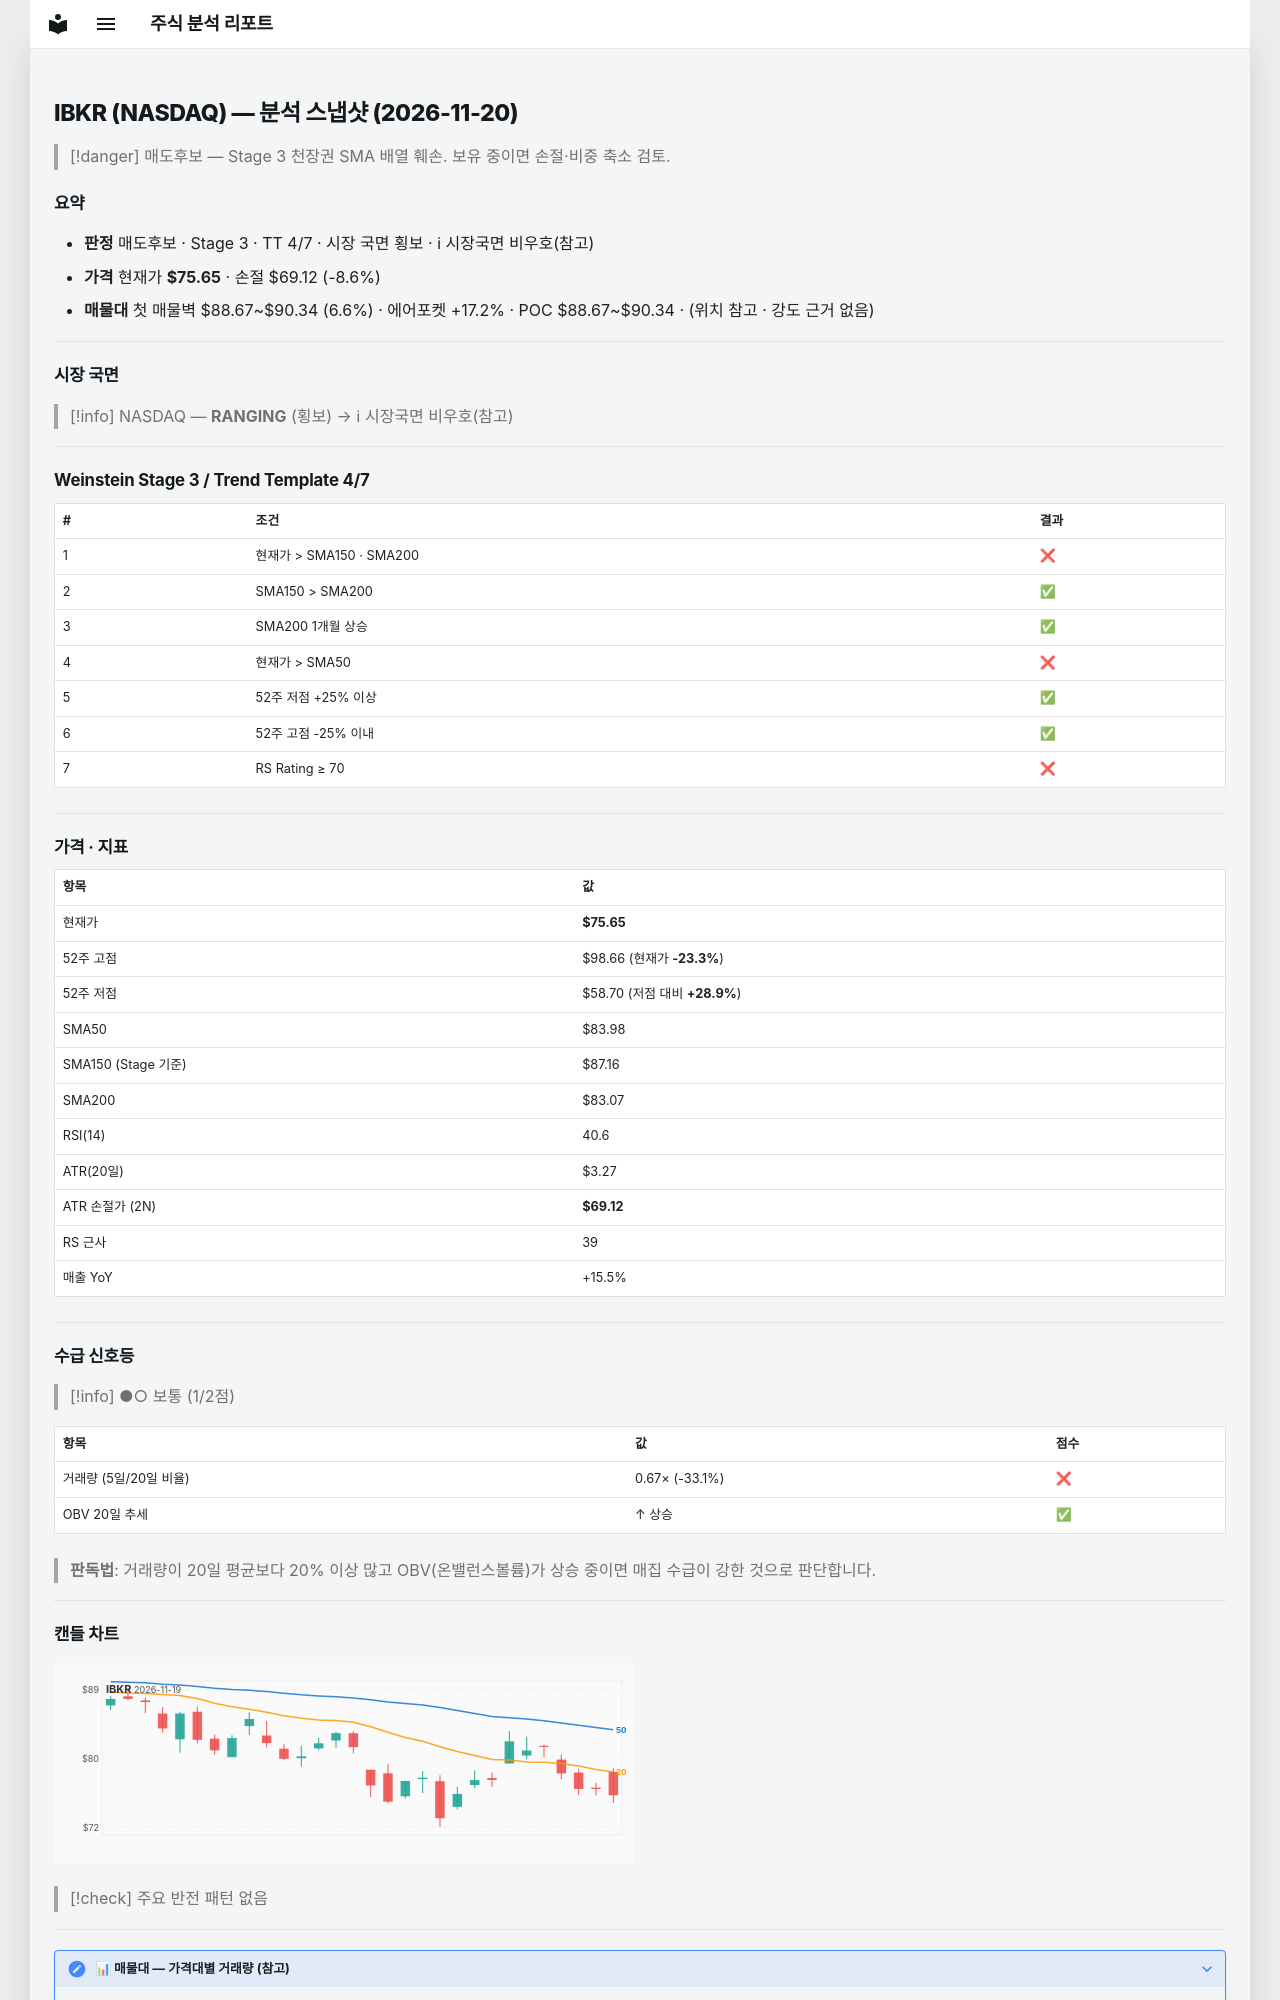

repository: soloandco/stock-reports · page: snapshots/IBKR-2026-11-20/index.html · generator: mkdocs

---
type: analysis-snapshot
title: IBKR 분석 스냅샷
ticker: IBKR
market: NASDAQ
created: 2026-11-20
updated: 2026-11-20
bar-date: 2026-11-19
verdict: 매도후보
real-rr: 3.52
sma50-gap-pct: -9.9
weekly-position: 저항대아래
weekly-overhead-price: 98.66
weekly-overhead-pct: 30.4
stage: 3
trend-template-score: 4
tt-max: 7
ma-set: sma-50-150-200
price: 75.6500015258789
stop-price: 69.11937631880673
market-regime: RANGING
supply-demand-score: 1/2
supply-demand-label: 보통
status: tracking
tags:
  - stock-agent
  - watchlist
  - IBKR
  - analysis
related:
  - "[[analysis-template]]"
---

# IBKR (NASDAQ) — 분석 스냅샷 (2026-11-20)

> [!danger] 매도후보 — Stage 3 천장권
> SMA 배열 훼손. 보유 중이면 손절·비중 축소 검토.

## 요약

- **판정** 매도후보 · Stage 3 · TT 4/7 · 시장 국면 횡보 · ℹ 시장국면 비우호(참고)
- **가격** 현재가 **$75.65** · 손절 $69.12 (-8.6%)
- **매물대** 첫 매물벽 $88.67~$90.34 (6.6%) · 에어포켓 +17.2% · POC $88.67~$90.34 · (위치 참고 · 강도 근거 없음)

---

## 시장 국면

> [!info] NASDAQ — **RANGING** (횡보) → ℹ 시장국면 비우호(참고)

---

## Weinstein Stage 3 / Trend Template 4/7

| # | 조건 | 결과 |
|---|------|------|
| 1 | 현재가 > SMA150 · SMA200 | ❌ |
| 2 | SMA150 > SMA200 | ✅ |
| 3 | SMA200 1개월 상승 | ✅ |
| 4 | 현재가 > SMA50 | ❌ |
| 5 | 52주 저점 +25% 이상 | ✅ |
| 6 | 52주 고점 -25% 이내 | ✅ |
| 7 | RS Rating ≥ 70 | ❌ |

---

## 가격 · 지표

| 항목 | 값 |
|------|---|
| 현재가 | **$75.65** |
| 52주 고점 | $98.66 (현재가 **-23.3%**) |
| 52주 저점 | $58.70 (저점 대비 **+28.9%**) |
| SMA50 | $83.98 |
| SMA150 (Stage 기준) | $87.16 |
| SMA200 | $83.07 |
| RSI(14) | 40.6 |
| ATR(20일) | $3.27 |
| ATR 손절가 (2N) | **$69.12** |
| RS 근사 | 39 |
| 매출 YoY | +15.5% |

---
## 수급 신호등

> [!info] ●○ 보통 (1/2점)

| 항목 | 값 | 점수 |
|------|------|------|
| 거래량 (5일/20일 비율) | 0.67× (-33.1%) | ❌ |
| OBV 20일 추세 | ↑ 상승 | ✅ |

> **판독법**: 거래량이 20일 평균보다 20% 이상 많고 OBV(온밸런스볼륨)가 상승 중이면 매집 수급이 강한 것으로 판단합니다.

---
